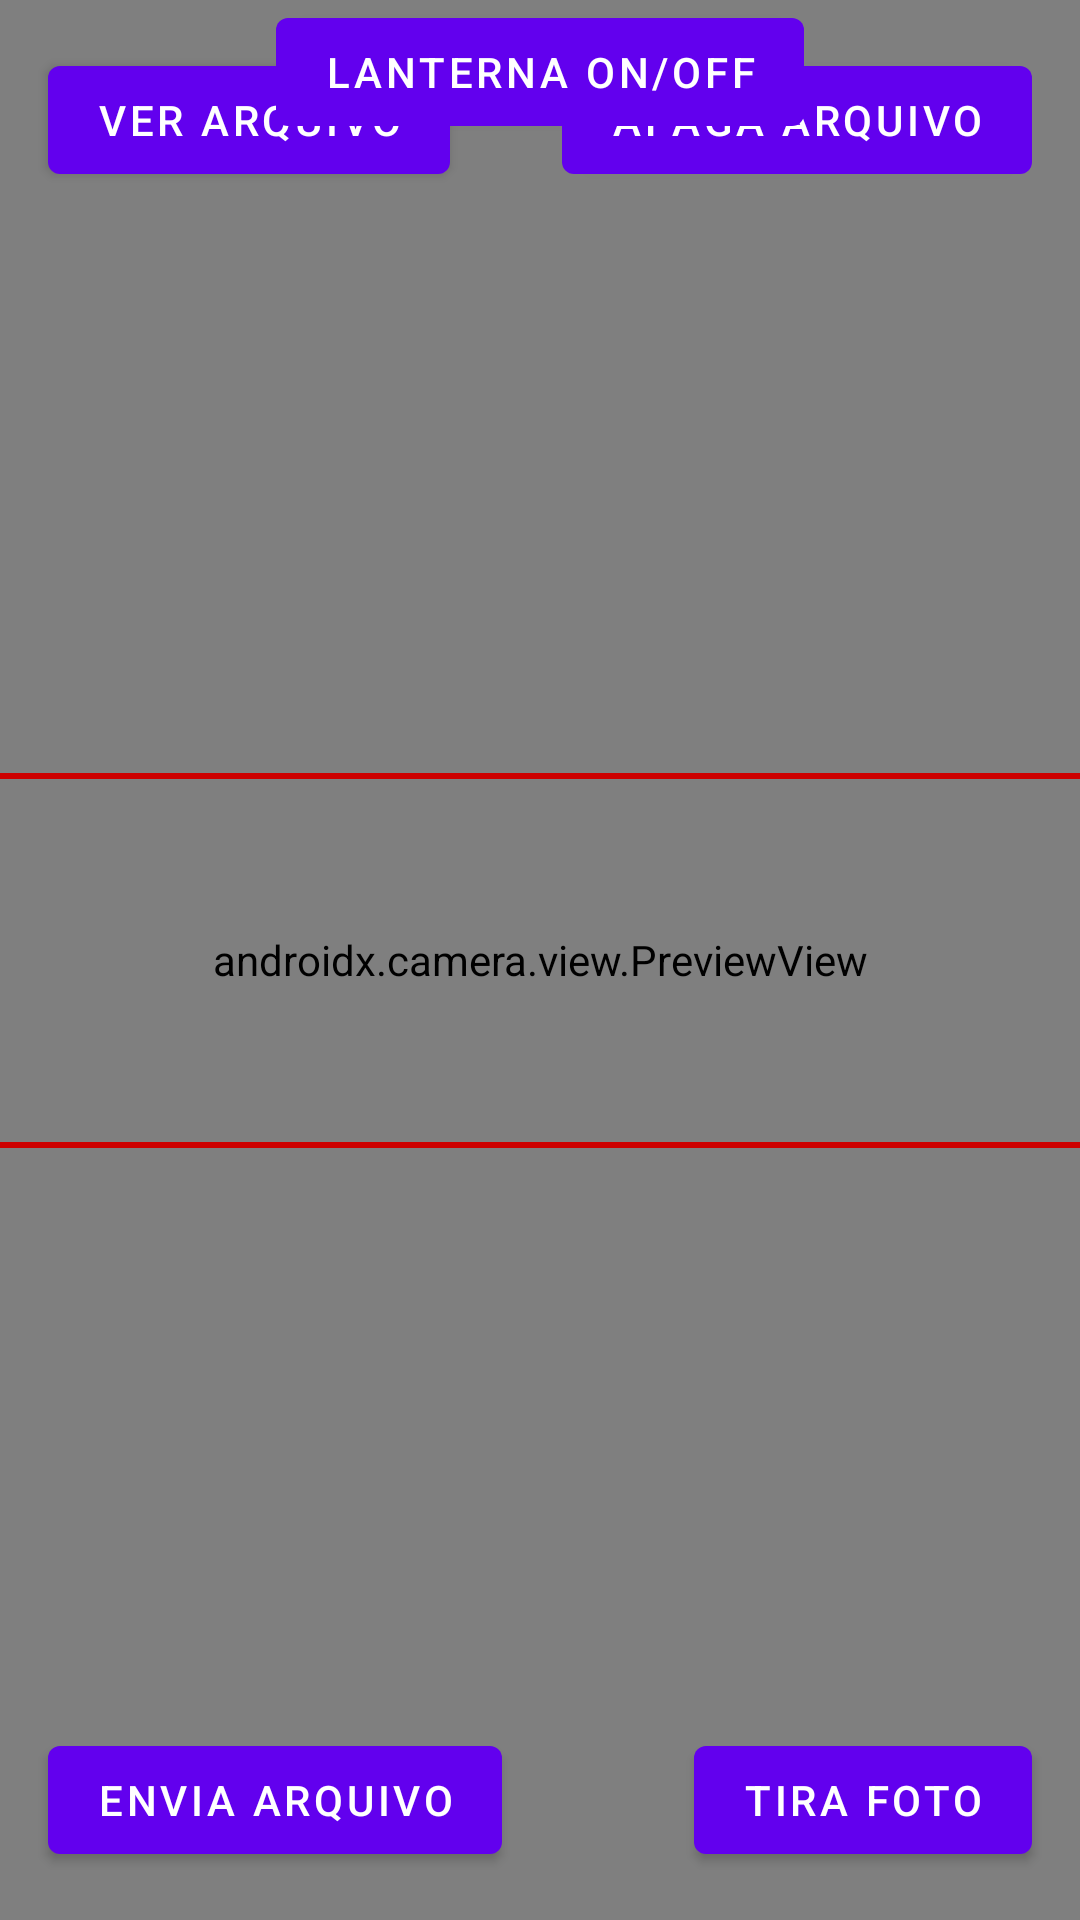

Write the Android layout XML for this screen, with the resource values it uses.
<!-- AndroidManifest.xml: activity theme Theme.CameraWithOCR -->
<!-- res/layout/activity_main.xml -->
<?xml version="1.0" encoding="utf-8"?>
<androidx.constraintlayout.widget.ConstraintLayout xmlns:android="http://schemas.android.com/apk/res/android"
    xmlns:app="http://schemas.android.com/apk/res-auto"
    xmlns:tools="http://schemas.android.com/tools"
    android:layout_width="match_parent"
    android:layout_height="match_parent"
    tools:context=".MainActivity">

    
    <androidx.camera.view.PreviewView
        android:id="@+id/cameraPreview"
        android:layout_width="0dp"
        android:layout_height="0dp"
        app:layout_constraintBottom_toBottomOf="parent"
        app:layout_constraintEnd_toEndOf="parent"
        app:layout_constraintStart_toStartOf="parent"
        app:layout_constraintTop_toTopOf="parent" >


    </androidx.camera.view.PreviewView>

    
    <View
        android:id="@+id/overlay"
        android:layout_width="600dp"
        android:layout_height="125dp"
        android:background="@drawable/overlay_frame"
        android:clickable="false"
        app:layout_constraintBottom_toBottomOf="parent"
        app:layout_constraintEnd_toEndOf="parent"
        app:layout_constraintStart_toStartOf="parent"
        app:layout_constraintTop_toTopOf="parent" />

    
    <Button
        android:id="@+id/viewFileButton"
        android:layout_width="wrap_content"
        android:layout_height="wrap_content"
        android:text="Ver arquivo"
        app:layout_constraintTop_toTopOf="parent"
        app:layout_constraintStart_toStartOf="parent"
        android:layout_margin="16dp" />

    
    <Button
        android:id="@+id/resetFileButton"
        android:layout_width="wrap_content"
        android:layout_height="wrap_content"
        android:text="Apaga Arquivo"
        app:layout_constraintTop_toTopOf="parent"
        app:layout_constraintEnd_toEndOf="parent"
        android:layout_margin="16dp" />

    
    <Button
        android:id="@+id/sendFileButton"
        android:layout_width="wrap_content"
        android:layout_height="wrap_content"
        android:text="Envia Arquivo"
        app:layout_constraintBottom_toBottomOf="parent"
        app:layout_constraintStart_toStartOf="parent"
        android:layout_margin="16dp" />

    
    <Button
        android:id="@+id/captureButton"
        android:layout_width="wrap_content"
        android:layout_height="wrap_content"
        android:text="Tira Foto"
        app:layout_constraintBottom_toBottomOf="parent"
        app:layout_constraintEnd_toEndOf="parent"
        android:layout_margin="16dp" />

    <Button
        android:id="@+id/torchButton"
        android:layout_width="wrap_content"
        android:layout_height="wrap_content"
        android:text="Lanterna On/Off"
        app:layout_constraintTop_toTopOf="parent"
        app:layout_constraintStart_toStartOf="parent"
        app:layout_constraintEnd_toEndOf="parent"
        app:layout_constraintHorizontal_bias="0.5"/>

</androidx.constraintlayout.widget.ConstraintLayout>
<!-- resources referenced by this layout -->
<resources>
  <!-- drawable overlay_frame (drawable) -->
  <?xml version="1.0" encoding="utf-8"?>
  <shape xmlns:android="http://schemas.android.com/apk/res/android"
      android:shape="rectangle">
  
      
      <solid android:color="@android:color/transparent" />
  
      
      <stroke
          android:width="2dp"
          android:color="@android:color/holo_red_dark" />
  </shape>
  <style name="Theme.CameraWithOCR" parent="Theme.MaterialComponents.DayNight.NoActionBar">
          
          <item name="colorPrimary">@color/purple_500</item>
          <item name="colorPrimaryVariant">@color/purple_700</item>
          <item name="colorOnPrimary">@android:color/white</item>
          <item name="colorSecondary">@color/teal_200</item>
          <item name="android:windowBackground">@android:color/white</item>
      </style>
  <!-- not gathered from this repository: default colours our renderer supplied (Android Studio template values) -->
  <color name="purple_500">#FF6200EE</color>
  <color name="purple_700">#FF3700B3</color>
  <color name="teal_200">#FF03DAC5</color>
</resources>
